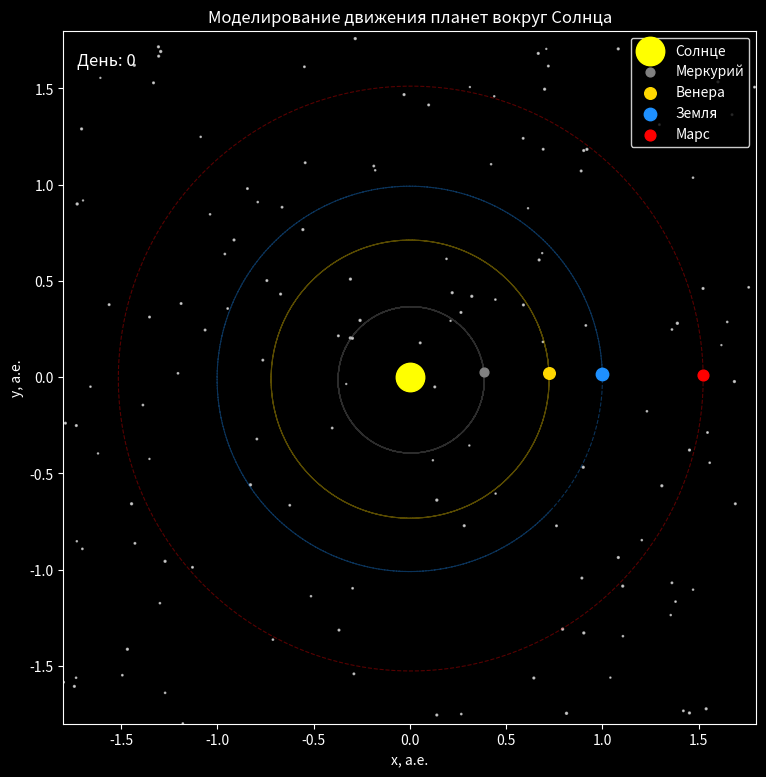

Source code (Python):
import numpy as np
import matplotlib.pyplot as plt
from matplotlib.animation import FuncAnimation

G = 6.67430e-11
M_SUN = 1.989e30
AU = 149.6e9

dt = 24 * 60 * 60
steps = 687

planets = {
    "Меркурий": (57.9e9, 47.4e3, "gray", 40),
    "Венера":   (108.2e9, 35.0e3, "gold", 70),
    "Земля":    (149.6e9, 29.8e3, "dodgerblue", 80),
    "Марс":     (227.9e9, 24.1e3, "red", 60)
}

trajectories = {}

for name, (r0, v0, color, size) in planets.items():
    x, y = r0, 0
    vx, vy = 0, v0

    xs, ys = [], []

    for _ in range(steps):
        r = np.sqrt(x**2 + y**2)

        ax = -G * M_SUN * x / r**3
        ay = -G * M_SUN * y / r**3

        vx += ax * dt
        vy += ay * dt

        x += vx * dt
        y += vy * dt

        xs.append(x / AU)
        ys.append(y / AU)

    trajectories[name] = np.array(xs), np.array(ys), color, size

fig, ax = plt.subplots(figsize=(9, 9))
fig.patch.set_facecolor("black")
ax.set_facecolor("black")

ax.set_xlim(-1.8, 1.8)
ax.set_ylim(-1.8, 1.8)
ax.set_aspect("equal")

ax.set_title("Моделирование движения планет вокруг Солнца", color="white")
ax.set_xlabel("x, а.е.", color="white")
ax.set_ylabel("y, а.е.", color="white")
ax.tick_params(colors="white")

for spine in ax.spines.values():
    spine.set_color("white")

np.random.seed(1)
ax.scatter(
    np.random.uniform(-1.8, 1.8, 140),
    np.random.uniform(-1.8, 1.8, 140),
    s=np.random.uniform(0.5, 2.2, 140),
    color="white",
    alpha=0.6
)

ax.scatter(0, 0, s=420, color="yellow", label="Солнце")

animated_objects = []

for name, (xs, ys, color, size) in trajectories.items():
    ax.plot(xs, ys, "--", color=color, linewidth=0.8, alpha=0.35)

    trail, = ax.plot([], [], "-", color=color, linewidth=1.5, alpha=0.95)
    planet = ax.scatter([], [], s=size, color=color, label=name)

    animated_objects.append((xs, ys, trail, planet))

day_text = ax.text(
    0.02, 0.95,
    "",
    transform=ax.transAxes,
    color="white",
    fontsize=12
)

ax.legend(facecolor="black", edgecolor="white", labelcolor="white")

def update(frame):
    artists = []

    for xs, ys, trail, planet in animated_objects:
        trail.set_data(xs[:frame + 1], ys[:frame + 1])
        planet.set_offsets([[xs[frame], ys[frame]]])

        artists.extend([trail, planet])

    day_text.set_text(f"День: {frame}")
    artists.append(day_text)

    return artists

animation = FuncAnimation(
    fig,
    update,
    frames=steps,
    interval=20,
    blit=True
)

plt.show()
